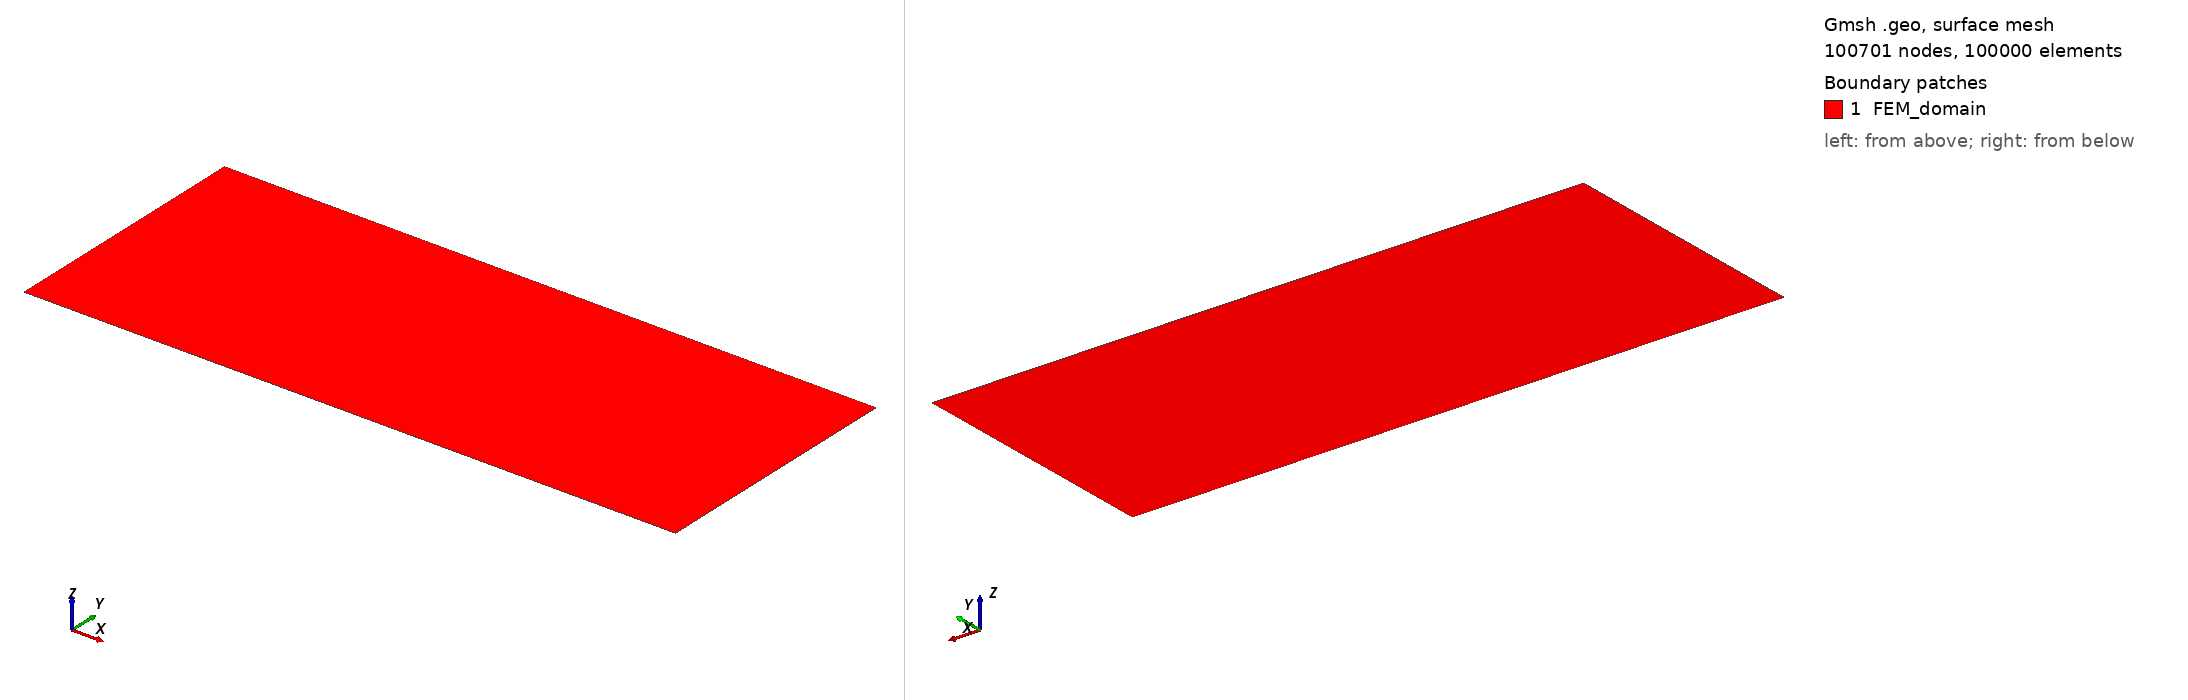

Gmsh geometry script, surface-meshed: 100701 nodes, 100000 surface elements. Boundary patches (legend numbers): 1 FEM_domain. Left view from above one corner, right view from below the opposite corner. Legend entries are the model's physical surfaces. The drawing asked Gmsh for element sizes between 1% and 20% of the model's largest extent; the script's own settings can give other sizes.

=== self_weight.geo (drawn) ===
Lx = 5;
Ly = 2;
nx = 500;
ny = 200;

Point(1) = {0, 0, 0, 1.0};
Point(2) = {Lx, 0, 0, 1.0};
Point(3) = {Lx, Ly, 0, 1.0};
Point(4) = {0, Ly, 0, 1.0};
Line(1) = {1, 2};
Line(2) = {2, 3};
Line(3) = {3, 4};
Line(4) = {4, 1};
Curve Loop(1) = {4, 1, 2, 3};
Plane Surface(1) = {1};
Transfinite Curve {3, 1} = nx+1 Using Progression 1;
Transfinite Curve {4, 2} = ny+1 Using Progression 1;
Transfinite Surface {1};

Recombine Surface {1}; // quads instead of triangles

Physical Curve("left_edge", 5) = {4};
Physical Surface("FEM_domain", 6) = {1};
Physical Curve("top_edge", 7) = {3};
Physical Curve("right_edge", 8) = {2};

// additional parameters given to the solver
SetNumber("Boundary Conditions/left_edge/ux", 0.); // HERE YOU DO NOT HAVE TO IMPOSE BOTH ux and uy simultaneously ! (permet aussi de simuler appuis à roulettes)
SetNumber("Boundary Conditions/left_edge/uy", 0.);
SetNumber("Materials/domain/Young", 210e3);
SetNumber("Materials/domain/Poisson", 0.3);
SetNumber("Materials/domain/rho",7800); //volumic mass of acier
SetNumber("Boundary Conditions/top_edge/tx", 0.); // ALWAYS NEED TO IMPOSE BOTH tx AND ty ON A GIVEN EDGE (realiste, OK) !
SetNumber("Boundary Conditions/top_edge/ty", 0.); //set to some non-zero value to induce vertical deflection
SetNumber("Boundary Conditions/right_edge/tx", 0.); // for simple tension conditions
SetNumber("Boundary Conditions/right_edge/ty", 0.);
SetNumber("Volumic Forces/domain/bx",0.);
SetNumber("Volumic Forces/domain/by",-9.81); //set to -9.81 for gravity
